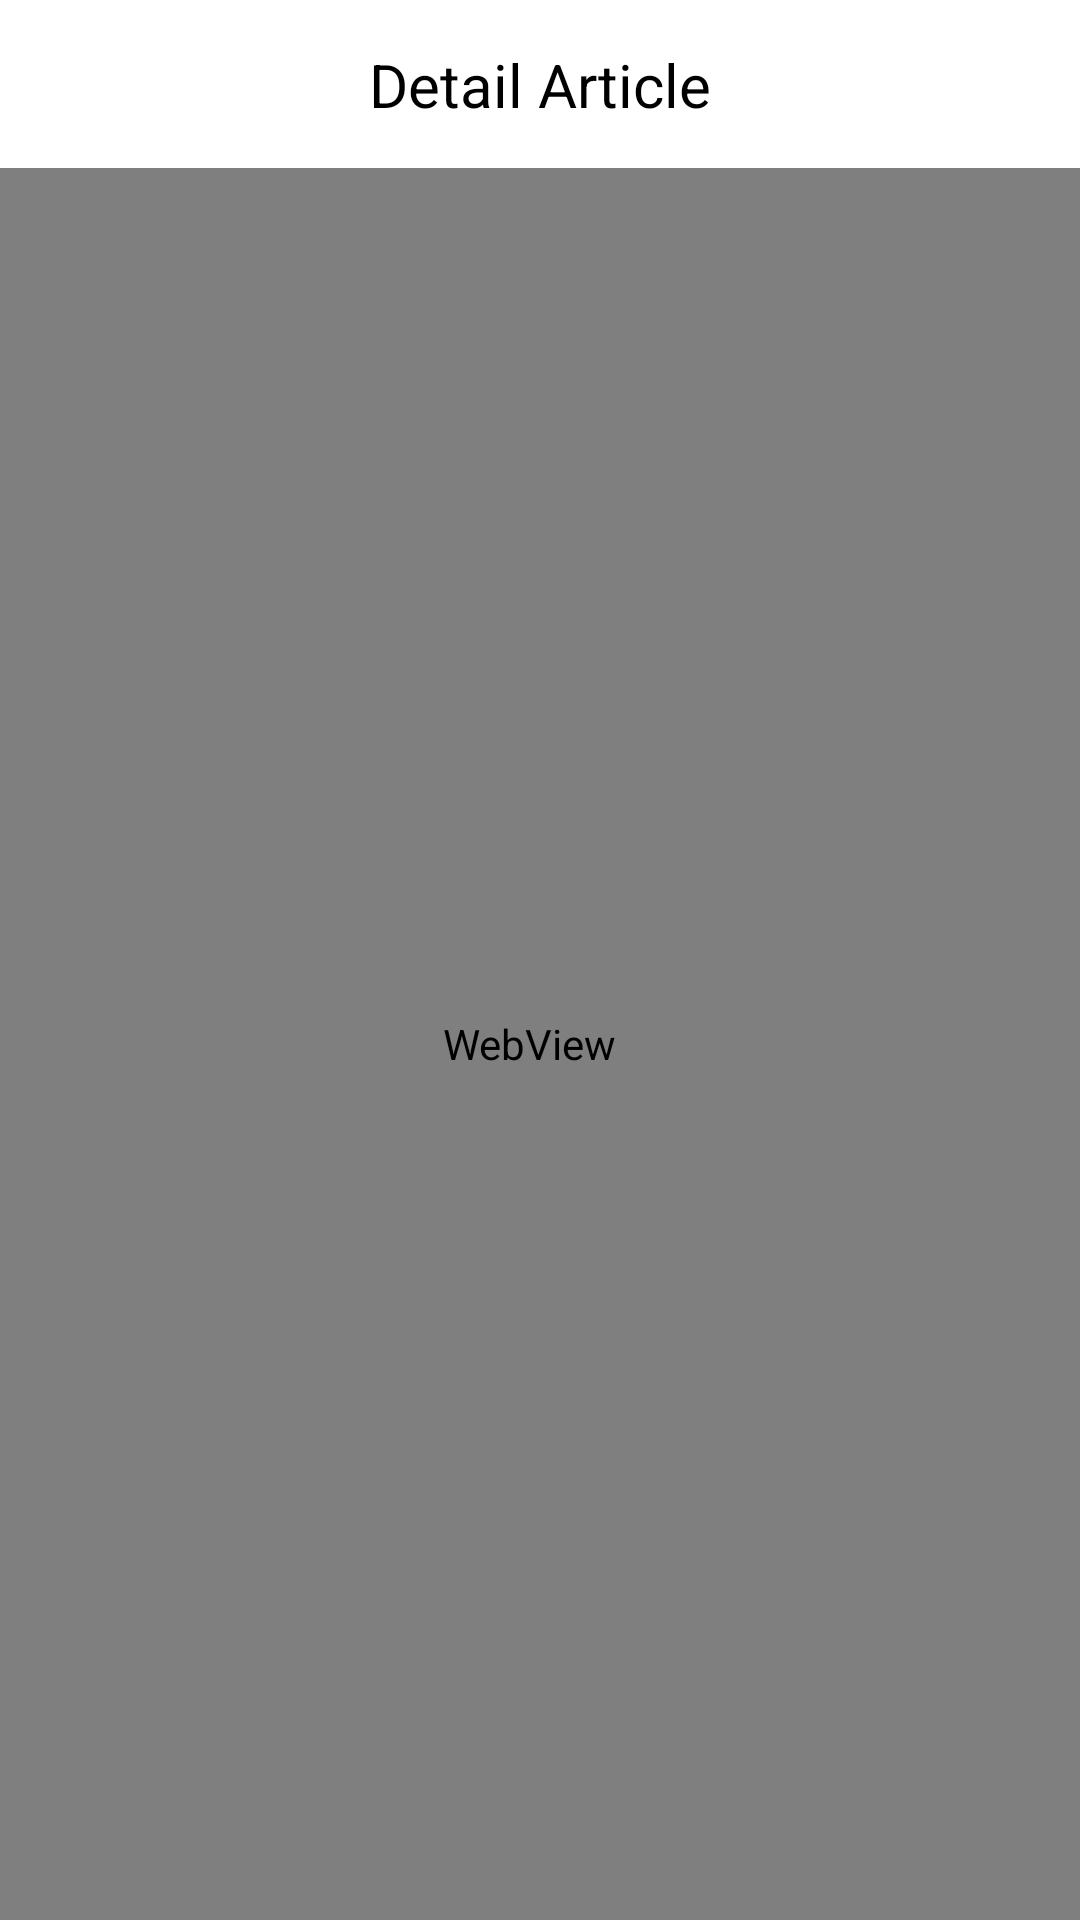

This screen was rendered from an Android layout file. Write that file and the resources it references.
<!-- AndroidManifest.xml: application theme Theme.GameApp.NoActionBar -->
<!-- res/layout/activity_detail_news.xml -->
<?xml version="1.0" encoding="utf-8"?>
<androidx.constraintlayout.widget.ConstraintLayout xmlns:android="http://schemas.android.com/apk/res/android"
    xmlns:app="http://schemas.android.com/apk/res-auto"
    xmlns:tools="http://schemas.android.com/tools"
    android:layout_width="match_parent"
    android:layout_height="match_parent"
    tools:context="com.submission.newsapp.ui.home.DetailNews">

    <androidx.appcompat.widget.Toolbar
        android:id="@+id/toolbar"
        android:layout_width="match_parent"
        android:layout_height="wrap_content"
        app:layout_constraintEnd_toEndOf="parent"
        app:layout_constraintStart_toStartOf="parent"
        app:layout_constraintTop_toTopOf="parent" />

    <TextView
        android:id="@+id/title"
        style="@style/TextView.BoldGeneral20spBlack"
        android:text="Detail Article"
        android:layout_width="wrap_content"
        android:layout_height="wrap_content"
        app:layout_constraintBottom_toBottomOf="@+id/toolbar"
        app:layout_constraintEnd_toEndOf="parent"
        app:layout_constraintStart_toStartOf="@+id/toolbar"
        app:layout_constraintTop_toTopOf="@+id/toolbar" />

    <WebView
        android:id="@+id/webArticle"
        android:layout_width="match_parent"
        android:layout_height="0dp"
        app:layout_constraintBottom_toBottomOf="parent"
        app:layout_constraintEnd_toEndOf="parent"
        app:layout_constraintStart_toStartOf="parent"
        app:layout_constraintTop_toBottomOf="@+id/toolbar"
        android:fadeScrollbars="false"
        android:scrollbarAlwaysDrawVerticalTrack="true"
        android:scrollbarSize="7dp"
        android:scrollbarStyle="outsideInset"
        android:scrollbars="vertical"/>


    <include
        android:id="@+id/layoutNetwork"
        layout="@layout/network_error"
        android:layout_width="match_parent"
        android:layout_marginBottom="40dp"
        android:visibility="gone"
        android:layout_marginHorizontal="10dp"
        android:layout_height="wrap_content"
        app:layout_constraintBottom_toBottomOf="parent"
        app:layout_constraintEnd_toEndOf="parent"
        app:layout_constraintStart_toStartOf="parent" />
</androidx.constraintlayout.widget.ConstraintLayout>
<!-- res/layout/network_error.xml (included above) -->
<?xml version="1.0" encoding="utf-8"?>
<androidx.constraintlayout.widget.ConstraintLayout xmlns:android="http://schemas.android.com/apk/res/android"
    xmlns:app="http://schemas.android.com/apk/res-auto"
    android:layout_width="match_parent"
    android:layout_height="wrap_content">

    <androidx.cardview.widget.CardView
        android:layout_width="match_parent"
        android:layout_height="wrap_content"
        app:layout_constraintBottom_toBottomOf="parent"
        app:layout_constraintEnd_toEndOf="parent"
        app:layout_constraintStart_toStartOf="parent"
        app:cardCornerRadius="10dp"
        app:layout_constraintTop_toTopOf="parent">

        <androidx.constraintlayout.widget.ConstraintLayout
            android:layout_width="match_parent"
            android:layout_height="wrap_content"
            android:background="#FBD5D5">


            <TextView
                style="@style/TextView.Bold13spBlack"
                android:textColor="@color/colorRed"
                android:layout_marginVertical="10dp"
                android:id="@+id/txtError"
                android:layout_width="0dp"
                android:layout_height="wrap_content"
                android:layout_marginStart="15dp"
                android:gravity="center"
                android:text="@string/error_network"
                app:layout_constraintBottom_toBottomOf="parent"
                app:layout_constraintEnd_toStartOf="@+id/imgClose"
                app:layout_constraintStart_toStartOf="parent"
                app:layout_constraintTop_toTopOf="parent" />

            <ImageView
                android:id="@+id/imgClose"
                android:layout_width="wrap_content"
                android:layout_height="wrap_content"
                android:layout_marginEnd="15dp"
                android:src="@drawable/ic_close"
                app:layout_constraintBottom_toBottomOf="@+id/txtError"
                app:layout_constraintEnd_toEndOf="parent"
                app:layout_constraintTop_toTopOf="@+id/txtError" />
        </androidx.constraintlayout.widget.ConstraintLayout>
    </androidx.cardview.widget.CardView>
</androidx.constraintlayout.widget.ConstraintLayout>
<!-- resources referenced by this layout -->
<resources>
  <color name="colorRed">#F81909</color>
  <!-- drawable ic_close (drawable) -->
  <vector android:height="24dp" android:tint="#F58D8D"
      android:viewportHeight="24" android:viewportWidth="24"
      android:width="24dp" xmlns:android="http://schemas.android.com/apk/res/android">
      <path android:fillColor="@android:color/white" android:pathData="M19,6.41L17.59,5 12,10.59 6.41,5 5,6.41 10.59,12 5,17.59 6.41,19 12,13.41 17.59,19 19,17.59 13.41,12z"/>
  </vector>
  <string name="error_network">Please Turn On Your internet</string>
  <style name="TextView.Bold13spBlack">
          <item name="fontFamily">@font/playfair_display_bold</item>
          <item name="android:textColor">@color/black</item>
          <item name="android:textSize">13sp</item>
      </style>
  <style name="TextView.BoldGeneral20spBlack">
          <item name="fontFamily">@font/playfair_display_bold</item>
          <item name="android:textColor">@color/black</item>
          <item name="android:textSize">20sp</item>
      </style>
  <style name="Theme.GameApp.NoActionBar">
          <item name="windowActionBar">false</item>
          <item name="windowNoTitle">true</item>
      </style>
  <color name="black">#FF000000</color>
</resources>
